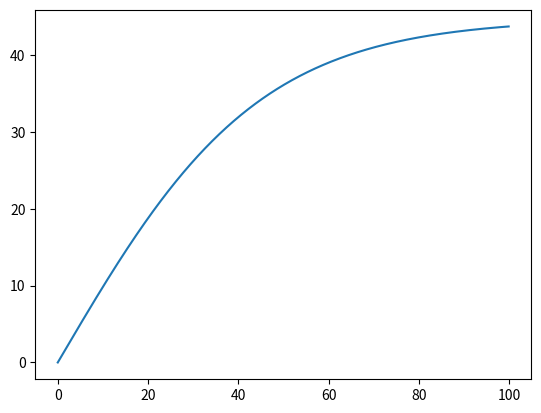

This figure's Python source:
import numpy as np
import matplotlib.pyplot as plt
from scipy.integrate import odeint

t = np.arange(0 , 100, 0.1)

def shtuka(v, t):
    dvdt = (F - y*v**2)/m
    return dvdt

F = 100
y = 0.05
v_0 = 0
m = 100

solve = odeint(shtuka, v_0, t)
plt.plot(t, solve[0:,0])
plt.show()
